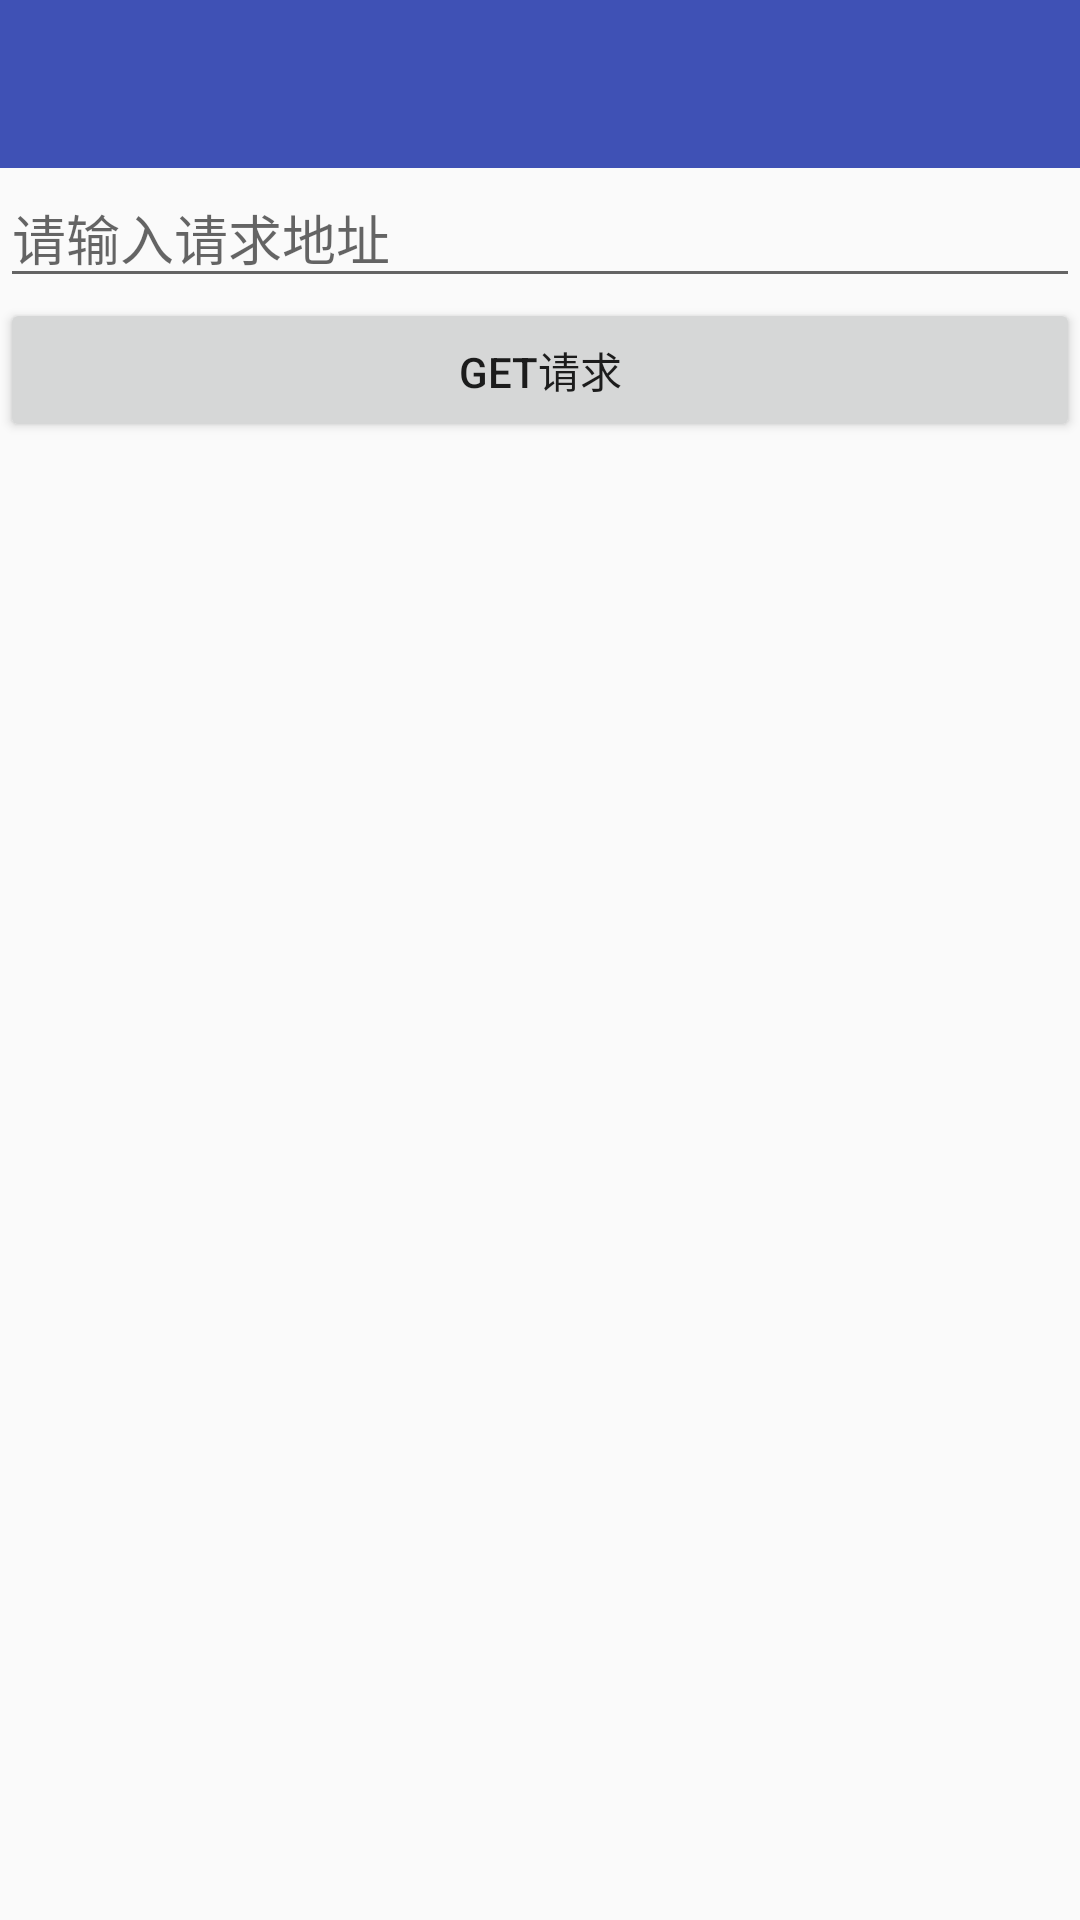

Android layout source for this screen:
<!-- AndroidManifest.xml: activity theme AppTheme.NoActionBar -->
<!-- res/layout/activity_get_request.xml -->
<LinearLayout xmlns:android="http://schemas.android.com/apk/res/android"
    xmlns:tools="http://schemas.android.com/tools"
    android:layout_width="match_parent"
    android:layout_height="match_parent"
    android:orientation="vertical"
    tools:context=".module.data.cloud.CloudActivity">

    <include layout="@layout/tool_bar" />

    <ScrollView
        android:layout_width="match_parent"
        android:layout_height="match_parent">

        <LinearLayout
            android:layout_width="match_parent"
            android:layout_height="wrap_content"
            android:orientation="vertical">

            <EditText
                android:id="@+id/edit_address"
                android:layout_width="match_parent"
                android:layout_height="wrap_content"
                android:hint="请输入请求地址" />

            <Button
                android:id="@+id/btn_request"
                android:layout_width="match_parent"
                android:layout_height="wrap_content"
                android:text="GET请求" />

            <TextView
                android:id="@+id/text_response"
                android:layout_width="match_parent"
                android:layout_height="wrap_content" />
        </LinearLayout>

    </ScrollView>

</LinearLayout>
<!-- res/layout/tool_bar.xml (included above) -->
<?xml version="1.0" encoding="utf-8"?>
<android.support.design.widget.AppBarLayout xmlns:android="http://schemas.android.com/apk/res/android"
    xmlns:app="http://schemas.android.com/apk/res-auto"
    android:layout_width="match_parent"
    android:layout_height="wrap_content"
    android:theme="@style/AppTheme.AppBarOverlay">

    <android.support.v7.widget.Toolbar
        android:id="@+id/toolbar"
        android:layout_width="match_parent"
        android:layout_height="?attr/actionBarSize"
        app:popupTheme="@style/AppTheme.PopupOverlay" />

</android.support.design.widget.AppBarLayout>
<!-- resources referenced by this layout -->
<resources>
  <style name="AppTheme.AppBarOverlay" parent="ThemeOverlay.AppCompat.Dark.ActionBar" />
  <style name="AppTheme.PopupOverlay" parent="ThemeOverlay.AppCompat.Light" />
  <style name="AppTheme.NoActionBar">
          <item name="windowActionBar">false</item>
          <item name="windowNoTitle">true</item>
      </style>
</resources>
